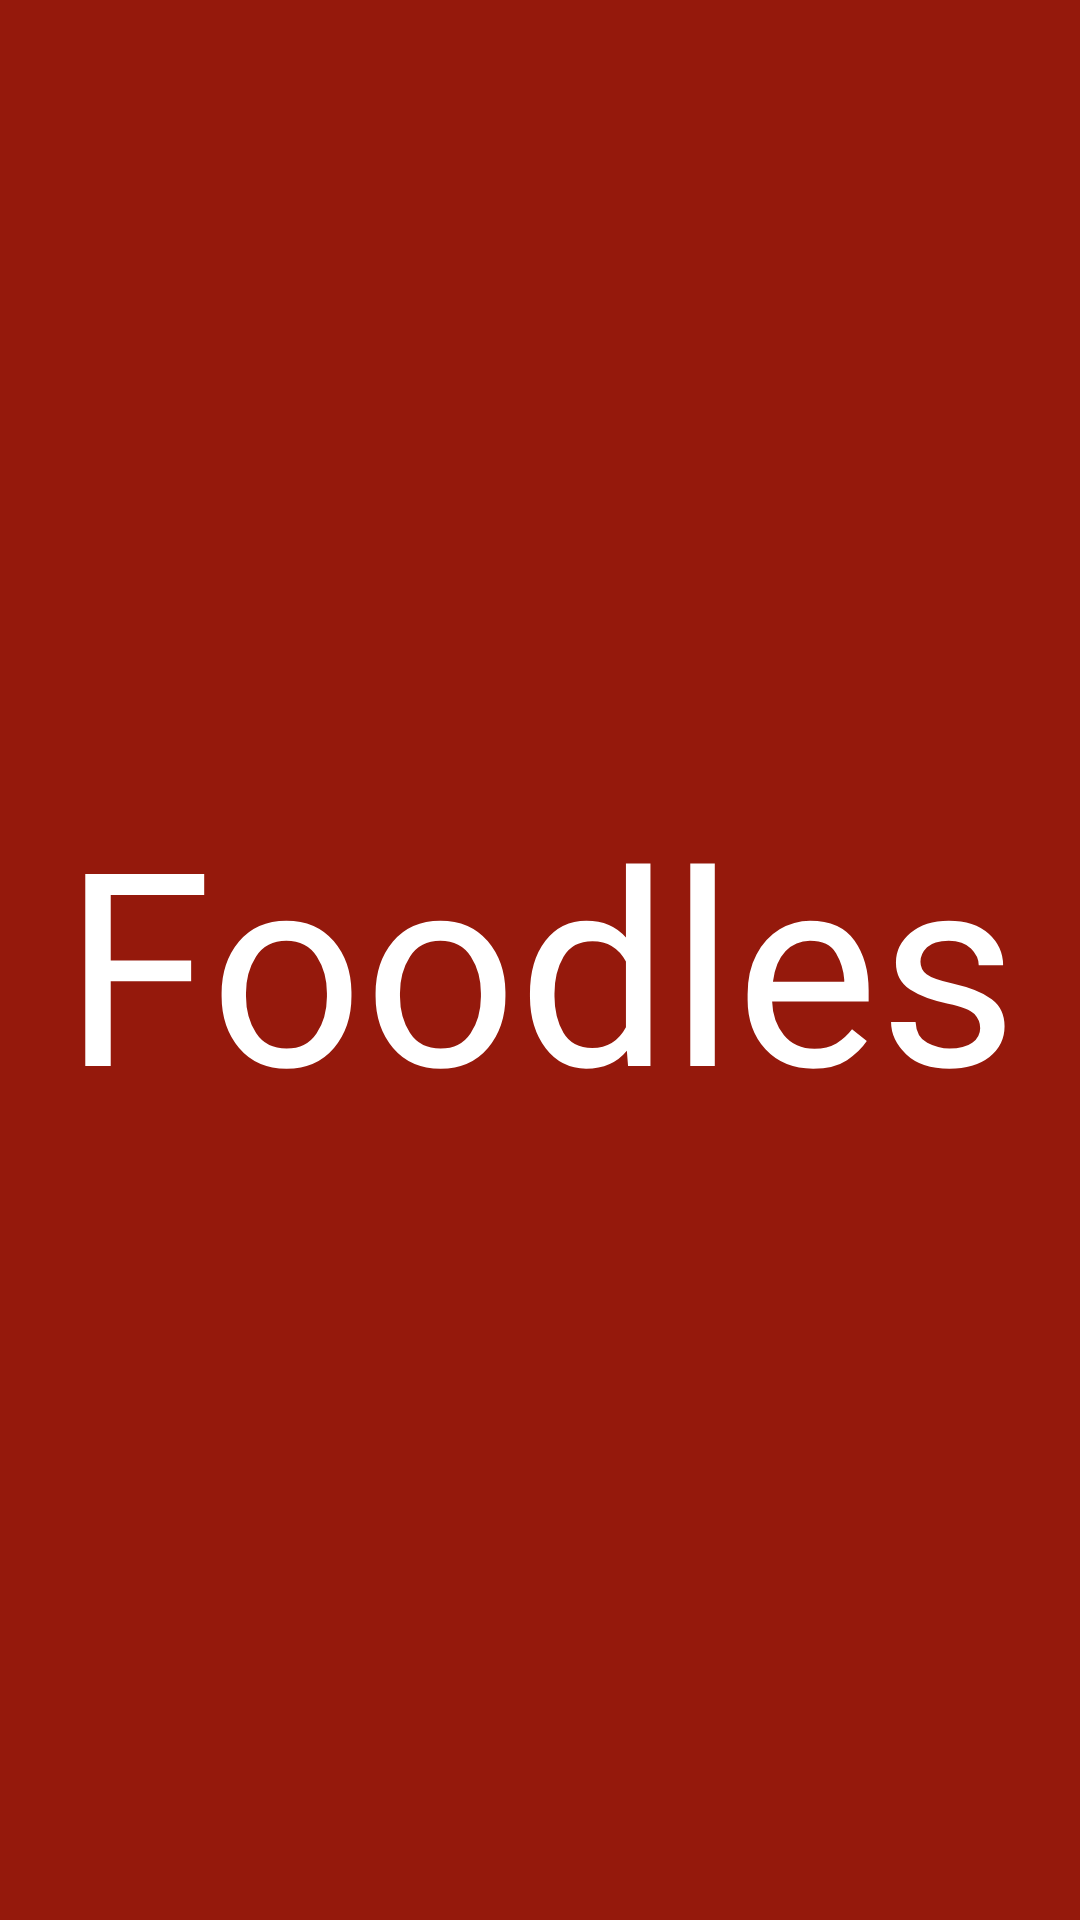

Android layout source for this screen:
<!-- AndroidManifest.xml: application theme Theme.Zomato -->
<!-- res/layout/activity_splash.xml -->
<?xml version="1.0" encoding="utf-8"?>
<androidx.constraintlayout.widget.ConstraintLayout xmlns:android="http://schemas.android.com/apk/res/android"
    xmlns:app="http://schemas.android.com/apk/res-auto"
    xmlns:tools="http://schemas.android.com/tools"
    android:layout_width="match_parent"
    android:layout_height="match_parent"
    android:background="?attr/colorPrimary"
    tools:context=".splashScreen.SplashActivity">

    <TextView
        android:layout_width="wrap_content"
        android:layout_height="wrap_content"
        android:fontFamily="@font/aerolite_bold_italic"
        android:text="Foodles"
        android:textColor="@android:color/white"
        android:textSize="90sp"
        app:layout_constraintBottom_toBottomOf="parent"
        app:layout_constraintEnd_toEndOf="parent"
        app:layout_constraintStart_toStartOf="parent"
        app:layout_constraintTop_toTopOf="parent" />

</androidx.constraintlayout.widget.ConstraintLayout>
<!-- resources referenced by this layout -->
<resources>
  <style name="Theme.Zomato" parent="Theme.MaterialComponents.DayNight.DarkActionBar">
          
          <item name="colorPrimary">@color/primaryColor</item>
          <item name="colorPrimaryVariant">@color/primaryDarkColor</item>
          <item name="colorOnPrimary">@color/primaryTextColor</item>
          
          <item name="colorSecondary">@color/secondaryColor</item>
          <item name="colorSecondaryVariant">@color/secondaryDarkColor</item>
          <item name="colorOnSecondary">@color/secondaryTextColor</item>
          
          <item name="android:statusBarColor" tools:targetApi="l">?attr/colorPrimaryVariant</item>
          
      </style>
  <color name="primaryColor">#95190c</color>
  <color name="primaryDarkColor">#610000</color>
  <color name="primaryTextColor">#ffffff</color>
  <color name="secondaryColor">#e3b505</color>
  <color name="secondaryDarkColor">#ac8600</color>
  <color name="secondaryTextColor">#000000</color>
</resources>
